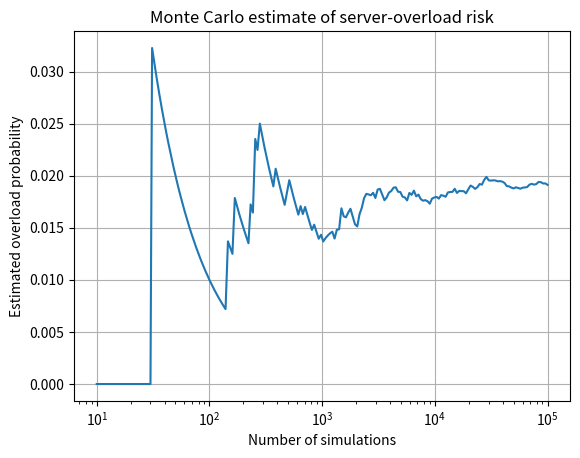

Here is the Python script that generated this plot:
import numpy as np
import matplotlib.pyplot as plt

rng = np.random.default_rng(42)

capacity = 1100.0  # PARAMETER CHANGE: capacity raised to 1100
mean_demand = 850.0
std_demand = 120.0
N = 100_000

# Random demand scenarios
demand = rng.normal(mean_demand, std_demand, N)

overloaded = demand > capacity
overload_probability = overloaded.mean()

print(f"Estimated overload probability: {overload_probability:.4%}")
print(f"Number of overload cases: {overloaded.sum()} out of {N}")

# Running probability to show convergence
running_probability = np.cumsum(overloaded) / np.arange(1, N + 1)

indices = np.unique(

    np.logspace(1, np.log10(N), 200).astype(int)
) - 1

plt.semilogx(
    indices + 1,
    running_probability[indices]
)
plt.xlabel("Number of simulations")
plt.ylabel("Estimated overload probability")
plt.title("Monte Carlo estimate of server-overload risk")
plt.grid(True)
plt.show()
